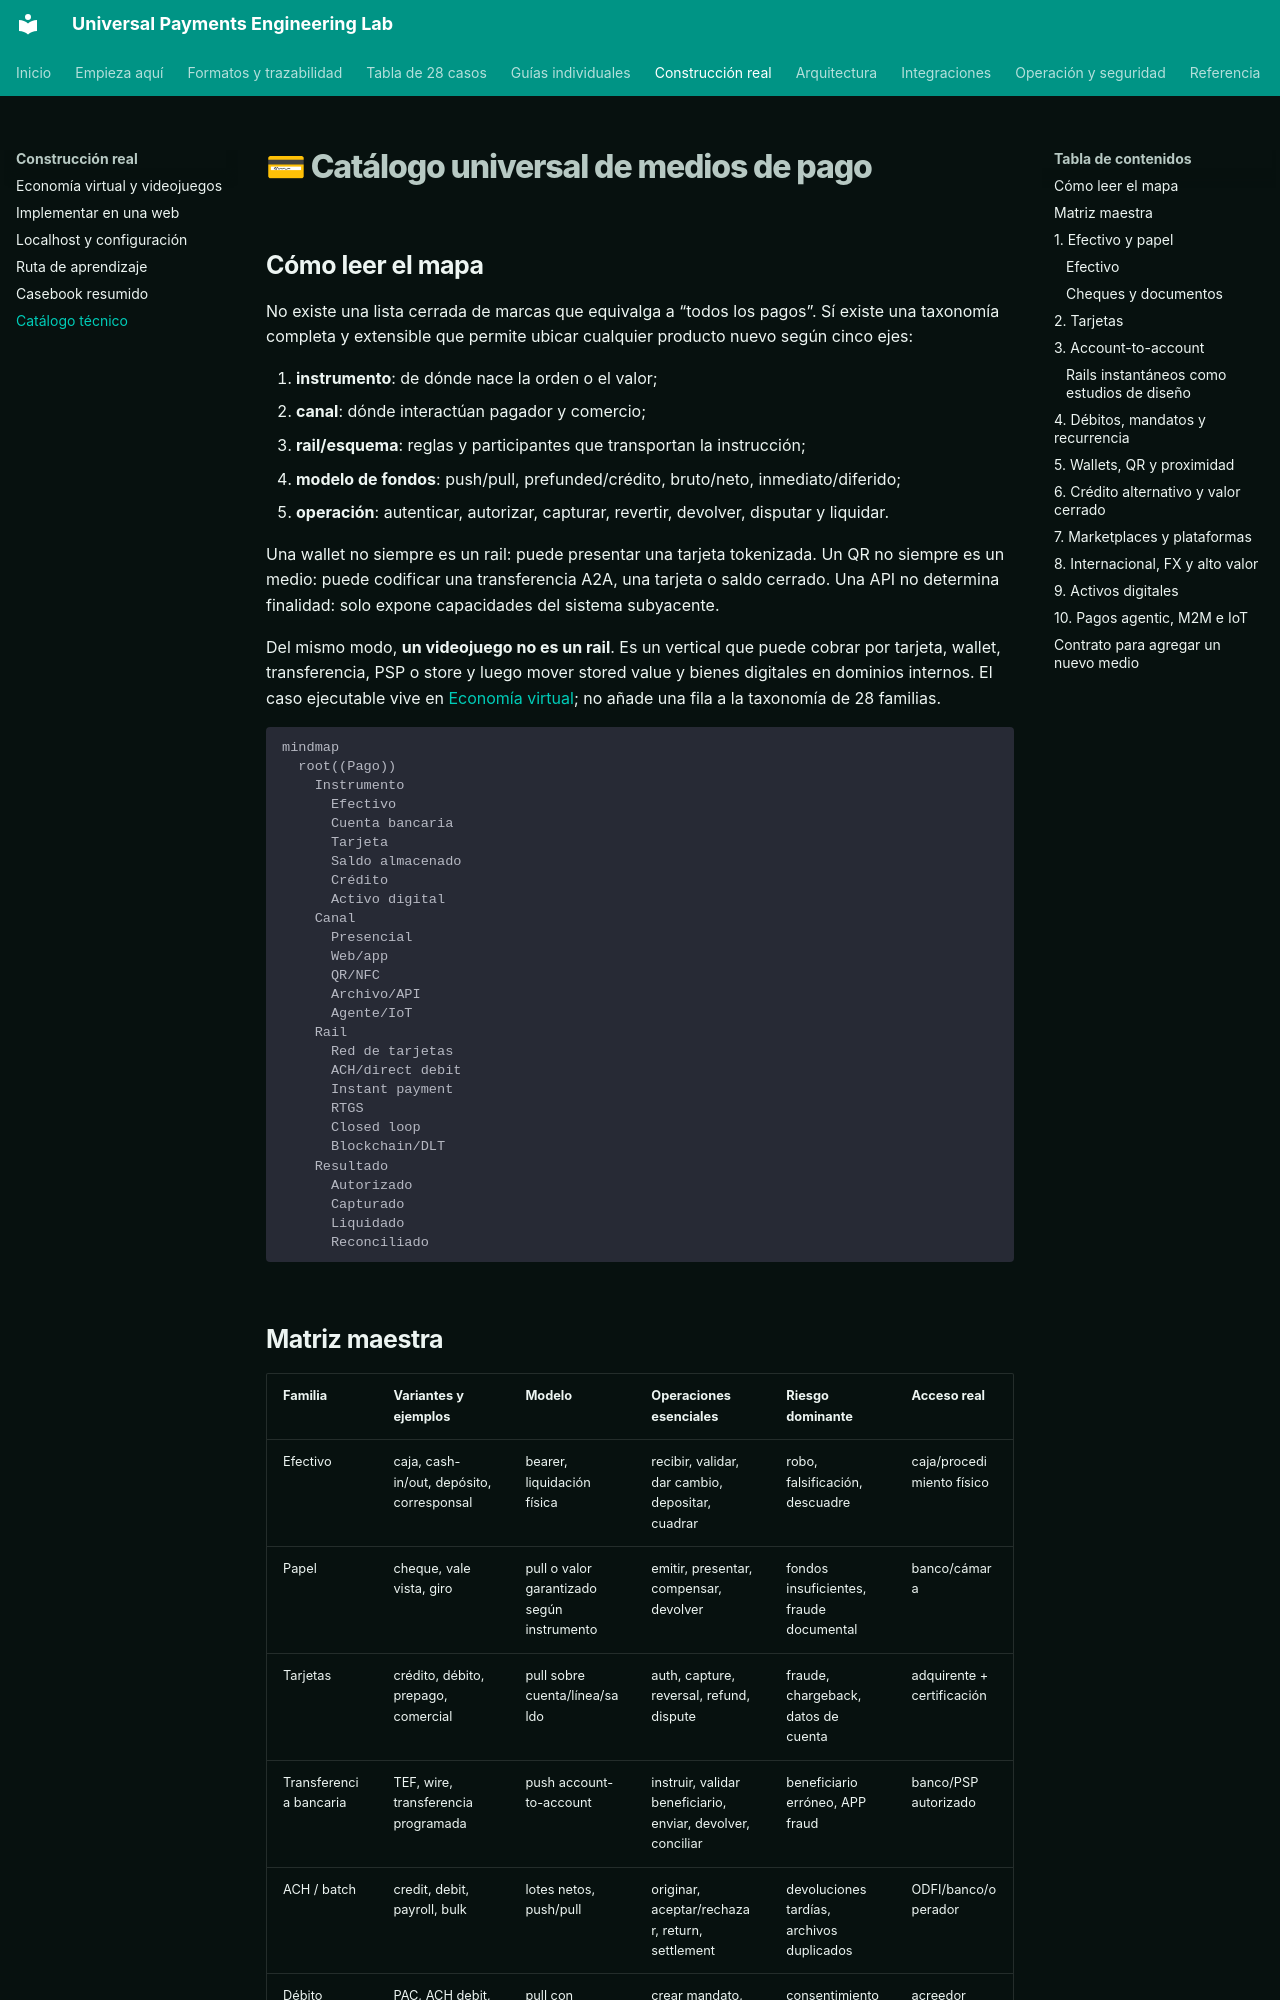

repository: vladimiracunadev-create/universal-payments-engineering-lab · page: payment-methods/CATALOG.html · generator: mkdocs

# 💳 Catálogo universal de medios de pago

## Cómo leer el mapa

No existe una lista cerrada de marcas que equivalga a “todos los pagos”. Sí existe una taxonomía completa y extensible que permite ubicar cualquier producto nuevo según cinco ejes:

1. **instrumento**: de dónde nace la orden o el valor;
2. **canal**: dónde interactúan pagador y comercio;
3. **rail/esquema**: reglas y participantes que transportan la instrucción;
4. **modelo de fondos**: push/pull, prefunded/crédito, bruto/neto, inmediato/diferido;
5. **operación**: autenticar, autorizar, capturar, revertir, devolver, disputar y liquidar.

Una wallet no siempre es un rail: puede presentar una tarjeta tokenizada. Un QR no siempre es un medio: puede codificar una transferencia A2A, una tarjeta o saldo cerrado. Una API no determina finalidad: solo expone capacidades del sistema subyacente.

Del mismo modo, **un videojuego no es un rail**. Es un vertical que puede cobrar por tarjeta, wallet, transferencia, PSP o store y luego mover stored value y bienes digitales en dominios internos. El caso ejecutable vive en [Economía virtual](../verticals/VIRTUAL_GAME_ECONOMY.md); no añade una fila a la taxonomía de 28 familias.

```mermaid
mindmap
  root((Pago))
    Instrumento
      Efectivo
      Cuenta bancaria
      Tarjeta
      Saldo almacenado
      Crédito
      Activo digital
    Canal
      Presencial
      Web/app
      QR/NFC
      Archivo/API
      Agente/IoT
    Rail
      Red de tarjetas
      ACH/direct debit
      Instant payment
      RTGS
      Closed loop
      Blockchain/DLT
    Resultado
      Autorizado
      Capturado
      Liquidado
      Reconciliado
```
